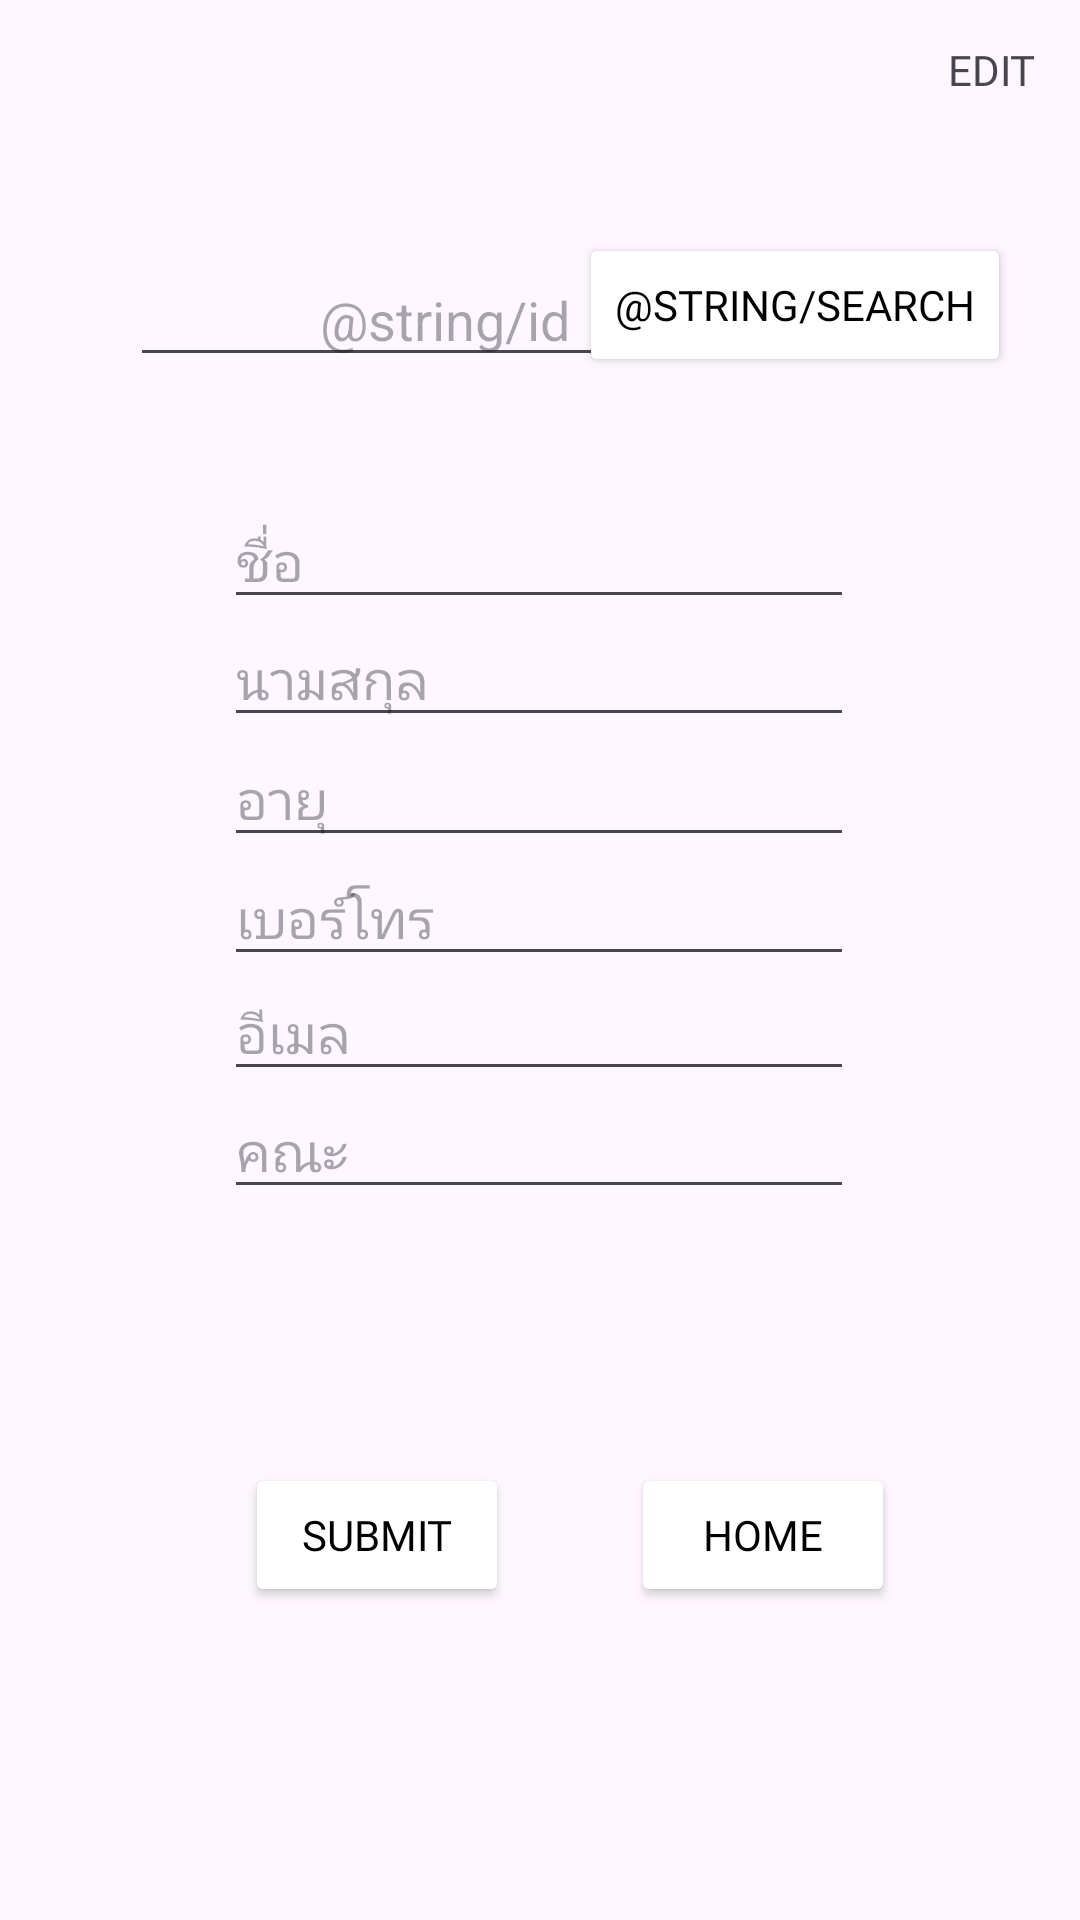

Reconstruct the res/layout file that produces this screen, plus the resources it refers to.
<!-- AndroidManifest.xml: application theme Theme.As9 -->
<!-- res/layout/activity_edit_data.xml -->
<?xml version="1.0" encoding="utf-8"?>
<androidx.constraintlayout.widget.ConstraintLayout xmlns:android="http://schemas.android.com/apk/res/android"
    xmlns:app="http://schemas.android.com/apk/res-auto"
    xmlns:tools="http://schemas.android.com/tools"
    android:id="@+id/main"
    android:layout_width="match_parent"
    android:layout_height="match_parent"
    tools:context=".editData">

    <Button
        android:id="@+id/delete10"
        android:layout_width="wrap_content"
        android:layout_height="wrap_content"
        android:backgroundTint="@color/white"
        android:fontFamily="@font/charm"
        android:onClick="clickSearch"
        android:text="@string/search"
        android:textColor="@color/black"
        app:layout_constraintBottom_toBottomOf="parent"
        app:layout_constraintEnd_toEndOf="parent"
        app:layout_constraintHorizontal_bias="0.894"
        app:layout_constraintStart_toStartOf="parent"
        app:layout_constraintTop_toTopOf="parent"
        app:layout_constraintVertical_bias="0.131" />

    <TextView
            android:id="@+id/textView4"
            android:layout_width="wrap_content"
            android:layout_height="wrap_content"
            android:fontFamily="@font/charm"
            android:text="@string/edit"
            app:layout_constraintBottom_toBottomOf="parent"
            app:layout_constraintEnd_toEndOf="parent"
            app:layout_constraintHorizontal_bias="0.956"
            app:layout_constraintStart_toStartOf="parent"
            app:layout_constraintTop_toTopOf="parent"
            app:layout_constraintVertical_bias="0.022" />

        <Button
            android:id="@+id/delete7"
            android:layout_width="wrap_content"
            android:layout_height="wrap_content"
            android:backgroundTint="@color/white"
            android:fontFamily="@font/charm"
            android:onClick="clickhome"
            android:text="@string/home"
            android:textColor="@color/black"
            app:layout_constraintBottom_toBottomOf="parent"
            app:layout_constraintEnd_toEndOf="parent"
            app:layout_constraintHorizontal_bias="0.773"
            app:layout_constraintStart_toStartOf="parent"
            app:layout_constraintTop_toTopOf="parent"
            app:layout_constraintVertical_bias="0.824" />

        <Button
            android:id="@+id/delete6"
            android:layout_width="wrap_content"
            android:layout_height="wrap_content"
            android:backgroundTint="@color/white"
            android:fontFamily="@font/charm"
            android:onClick="bttSubmit"
            android:text="@string/submit"
            android:textColor="@color/black"
            app:layout_constraintBottom_toBottomOf="parent"
            app:layout_constraintEnd_toEndOf="parent"
            app:layout_constraintHorizontal_bias="0.3"
            app:layout_constraintStart_toStartOf="parent"
            app:layout_constraintTop_toTopOf="parent"
            app:layout_constraintVertical_bias="0.824" />

    <EditText
        android:id="@+id/edtname"
        android:layout_width="wrap_content"
        android:layout_height="wrap_content"
        android:ems="10"
        android:hint="@string/name"
        android:inputType="text"
        app:layout_constraintBottom_toBottomOf="parent"
        app:layout_constraintEnd_toEndOf="parent"
        app:layout_constraintHorizontal_bias="0.497"
        app:layout_constraintStart_toStartOf="parent"
        app:layout_constraintTop_toTopOf="parent"
        app:layout_constraintVertical_bias="0.275"
        tools:ignore="TouchTargetSizeCheck" />

    <EditText
        android:id="@+id/edtid"
        android:layout_width="wrap_content"
        android:layout_height="wrap_content"
        android:ems="10"
        android:hint="@string/id"
        android:textAlignment="center"
        android:inputType="text"
        app:layout_constraintBottom_toBottomOf="parent"
        app:layout_constraintEnd_toEndOf="parent"
        app:layout_constraintHorizontal_bias="0.288"
        app:layout_constraintStart_toStartOf="parent"
        app:layout_constraintTop_toTopOf="parent"
        app:layout_constraintVertical_bias="0.141"
        tools:ignore="TouchTargetSizeCheck" />

    <EditText
        android:id="@+id/edtemail"
        android:layout_width="wrap_content"
        android:layout_height="wrap_content"
        android:ems="10"
        android:hint="@string/email"
        android:inputType="text"
        app:layout_constraintBottom_toBottomOf="parent"
        app:layout_constraintEnd_toEndOf="parent"
        app:layout_constraintHorizontal_bias="0.497"
        app:layout_constraintStart_toStartOf="parent"
        app:layout_constraintTop_toTopOf="parent"
        app:layout_constraintVertical_bias="0.538"
        tools:ignore="TouchTargetSizeCheck" />

    <EditText
        android:id="@+id/edtage"
        android:layout_width="wrap_content"
        android:layout_height="wrap_content"
        android:ems="10"
        android:hint="@string/age"
        android:inputType="text"
        app:layout_constraintBottom_toBottomOf="parent"
        app:layout_constraintEnd_toEndOf="parent"
        app:layout_constraintHorizontal_bias="0.497"
        app:layout_constraintStart_toStartOf="parent"
        app:layout_constraintTop_toTopOf="parent"
        app:layout_constraintVertical_bias="0.408"
        tools:ignore="TouchTargetSizeCheck" />

    <EditText
        android:id="@+id/edtfac"
        android:layout_width="wrap_content"
        android:layout_height="wrap_content"
        android:ems="10"
        android:hint="@string/fac"
        android:inputType="text"
        app:layout_constraintBottom_toBottomOf="parent"
        app:layout_constraintEnd_toEndOf="parent"
        app:layout_constraintHorizontal_bias="0.497"
        app:layout_constraintStart_toStartOf="parent"
        app:layout_constraintTop_toTopOf="parent"
        app:layout_constraintVertical_bias="0.604"
        tools:ignore="TouchTargetSizeCheck" />

    <EditText
        android:id="@+id/edtlname"
        android:layout_width="wrap_content"
        android:layout_height="wrap_content"
        android:ems="10"
        android:hint="@string/lname"
        android:inputType="text"
        app:layout_constraintBottom_toBottomOf="parent"
        app:layout_constraintEnd_toEndOf="parent"
        app:layout_constraintHorizontal_bias="0.497"
        app:layout_constraintStart_toStartOf="parent"
        app:layout_constraintTop_toTopOf="parent"
        app:layout_constraintVertical_bias="0.341"
        tools:ignore="TouchTargetSizeCheck" />

    <EditText
        android:id="@+id/edttel"
        android:layout_width="wrap_content"
        android:layout_height="wrap_content"
        android:ems="10"
        android:hint="@string/tel"
        android:inputType="text"
        app:layout_constraintBottom_toBottomOf="parent"
        app:layout_constraintEnd_toEndOf="parent"
        app:layout_constraintHorizontal_bias="0.497"
        app:layout_constraintStart_toStartOf="parent"
        app:layout_constraintTop_toTopOf="parent"
        app:layout_constraintVertical_bias="0.474"
        tools:ignore="TouchTargetSizeCheck" />

</androidx.constraintlayout.widget.ConstraintLayout>
<!-- resources referenced by this layout -->
<resources>
  <string name="age">อายุ</string>
  <string name="edit">EDIT</string>
  <string name="email">อีเมล</string>
  <string name="fac">คณะ</string>
  <string name="home">HOME</string>
  <string name="lname">นามสกุล</string>
  <string name="name">ชื่อ</string>
  <string name="submit">SUBMIT</string>
  <string name="tel">เบอร์โทร</string>
  <style name="Theme.As9" parent="Base.Theme.As9" />
  <style name="Base.Theme.As9" parent="Theme.Material3.DayNight.NoActionBar">
          
          
      </style>
  <!-- not gathered from this repository: default colours our renderer supplied (Android Studio template values) -->
  <color name="black">#FF000000</color>
  <color name="white">#FFFFFFFF</color>
</resources>
